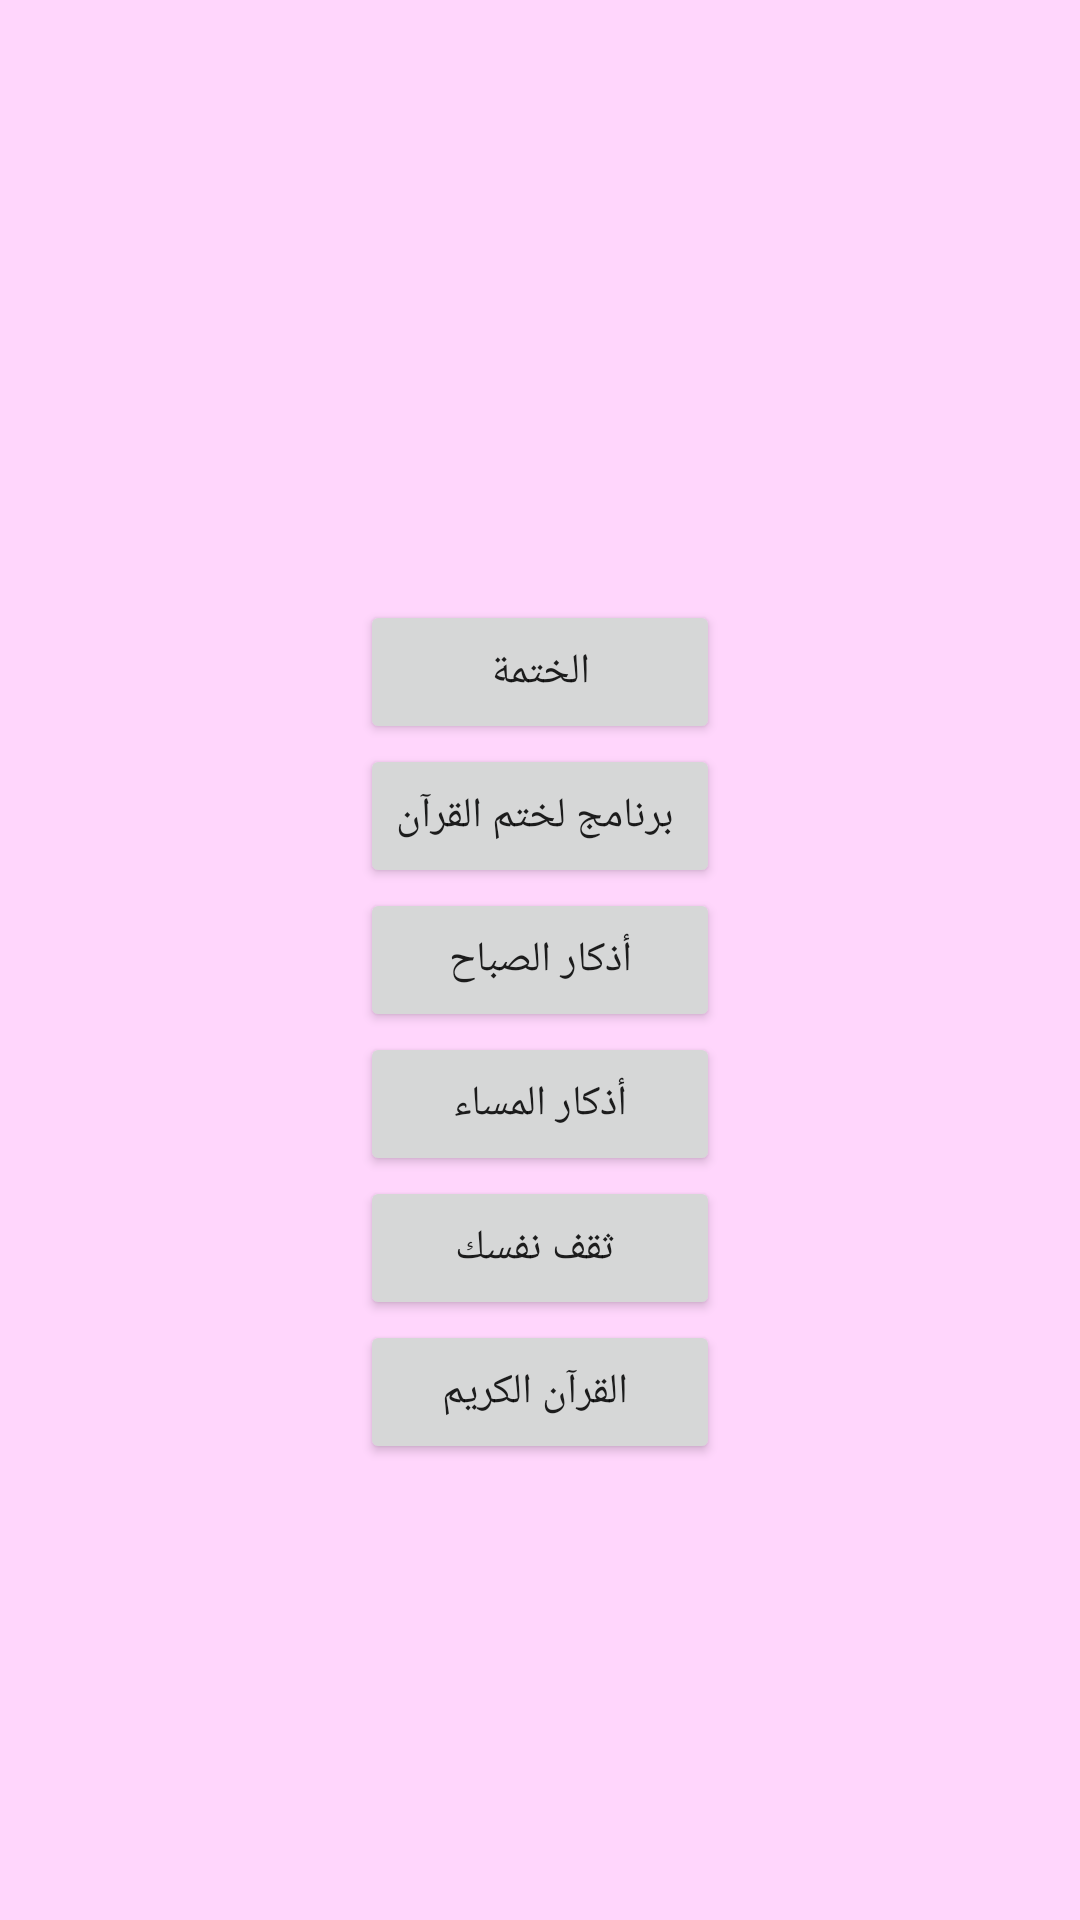

The Android layout XML behind this screen, and the referenced resources:
<!-- AndroidManifest.xml: application theme Theme.5atma -->
<!-- res/layout/activity_principale.xml -->
<?xml version="1.0" encoding="utf-8"?>
<RelativeLayout xmlns:android="http://schemas.android.com/apk/res/android"
    xmlns:app="http://schemas.android.com/apk/res-auto"
    xmlns:tools="http://schemas.android.com/tools"
    android:layout_width="match_parent"
    android:layout_height="match_parent"
    android:background="#3f3e"
    tools:context=".Principale">
<LinearLayout
    android:layout_width="match_parent"
    android:layout_height="wrap_content"
    android:id="@+id/b1"
    android:layout_marginRight="120dp"
    android:layout_marginLeft="120dp"
    android:layout_centerHorizontal="true"
    android:layout_above="@id/b2"
    android:orientation="horizontal">
    <Button
        android:layout_width="match_parent"
        android:layout_height="wrap_content"
        android:gravity="center"
        android:tag="1"
        android:onClick="gotoactivity"
        android:text="الختمة"/>
</LinearLayout>
    <LinearLayout
        android:layout_width="match_parent"
        android:layout_height="wrap_content"
        android:id="@+id/b2"
        android:layout_marginRight="120dp"
        android:layout_marginLeft="120dp"
        android:layout_centerHorizontal="true"
        android:layout_above="@id/b3"
        android:orientation="horizontal">
    <Button
        android:layout_width="match_parent"
        android:layout_height="wrap_content"
        android:gravity="center"
        android:tag="2"
        android:onClick="gotoactivity"
        android:text=" برنامج لختم القرآن"/>
    </LinearLayout>

    <LinearLayout
        android:id="@+id/b3"
        android:layout_width="match_parent"
        android:layout_height="wrap_content"
        android:layout_marginRight="120dp"
        android:layout_marginLeft="120dp"
       android:layout_centerInParent="true"
        android:orientation="horizontal">

        <Button
            android:layout_width="match_parent"
            android:layout_height="wrap_content"
            android:gravity="center"
            android:tag="3"
            android:onClick="gotoactivity"
            android:text="أذكار الصباح" />
    </LinearLayout>
    <LinearLayout
        android:layout_width="match_parent"
        android:layout_height="wrap_content"
        android:id="@+id/b4"
        android:layout_marginRight="120dp"
        android:layout_marginLeft="120dp"
        android:layout_centerHorizontal="true"
        android:layout_below="@id/b3"
        android:orientation="horizontal">
        <Button
            android:gravity="center"
            android:layout_width="match_parent"
            android:layout_height="wrap_content"
            android:tag="4"
            android:onClick="gotoactivity"
            android:text="أذكار المساء"/>
    </LinearLayout>
    <LinearLayout
        android:layout_width="match_parent"
        android:layout_height="wrap_content"
        android:id="@+id/b5"
        android:layout_marginRight="120dp"
        android:layout_marginLeft="120dp"
        android:layout_centerHorizontal="true"
        android:layout_below="@id/b4"
        android:orientation="horizontal">
        <Button
            android:gravity="center"
            android:layout_width="match_parent"
            android:layout_height="wrap_content"
            android:tag="5"
            android:onClick="gotoactivity"
            android:text=" ثقف نفسك"/>
    </LinearLayout>
    <LinearLayout
        android:layout_width="match_parent"
        android:layout_height="wrap_content"
        android:id="@+id/b6"
        android:layout_marginRight="120dp"
        android:layout_marginLeft="120dp"
        android:layout_centerHorizontal="true"
        android:layout_below="@id/b5"
        android:orientation="horizontal">
        <Button
            android:gravity="center"
            android:layout_width="match_parent"
            android:layout_height="wrap_content"
            android:tag="6"
            android:onClick="gotoactivity"
            android:text=" القرآن الكريم"/>
    </LinearLayout>
</RelativeLayout>
<!-- resources referenced by this layout -->
<resources>
  <style name="Theme.5atma" parent="Theme.MaterialComponents.DayNight.DarkActionBar">
          
          <item name="colorPrimary">@color/purple_500</item>
          <item name="colorPrimaryVariant">@color/purple_700</item>
          <item name="colorOnPrimary">@color/white</item>
          
          <item name="colorSecondary">@color/teal_200</item>
          <item name="colorSecondaryVariant">@color/teal_700</item>
          <item name="colorOnSecondary">@color/black</item>
          
          <item name="android:statusBarColor" tools:targetApi="l">?attr/colorPrimaryVariant</item>
          
      </style>
  <!-- not gathered from this repository: default colours our renderer supplied (Android Studio template values) -->
  <color name="purple_500">#FF6200EE</color>
  <color name="purple_700">#FF3700B3</color>
  <color name="teal_200">#FF03DAC5</color>
  <color name="teal_700">#FF018786</color>
  <color name="black">#FF000000</color>
  <color name="white">#FFFFFFFF</color>
</resources>
